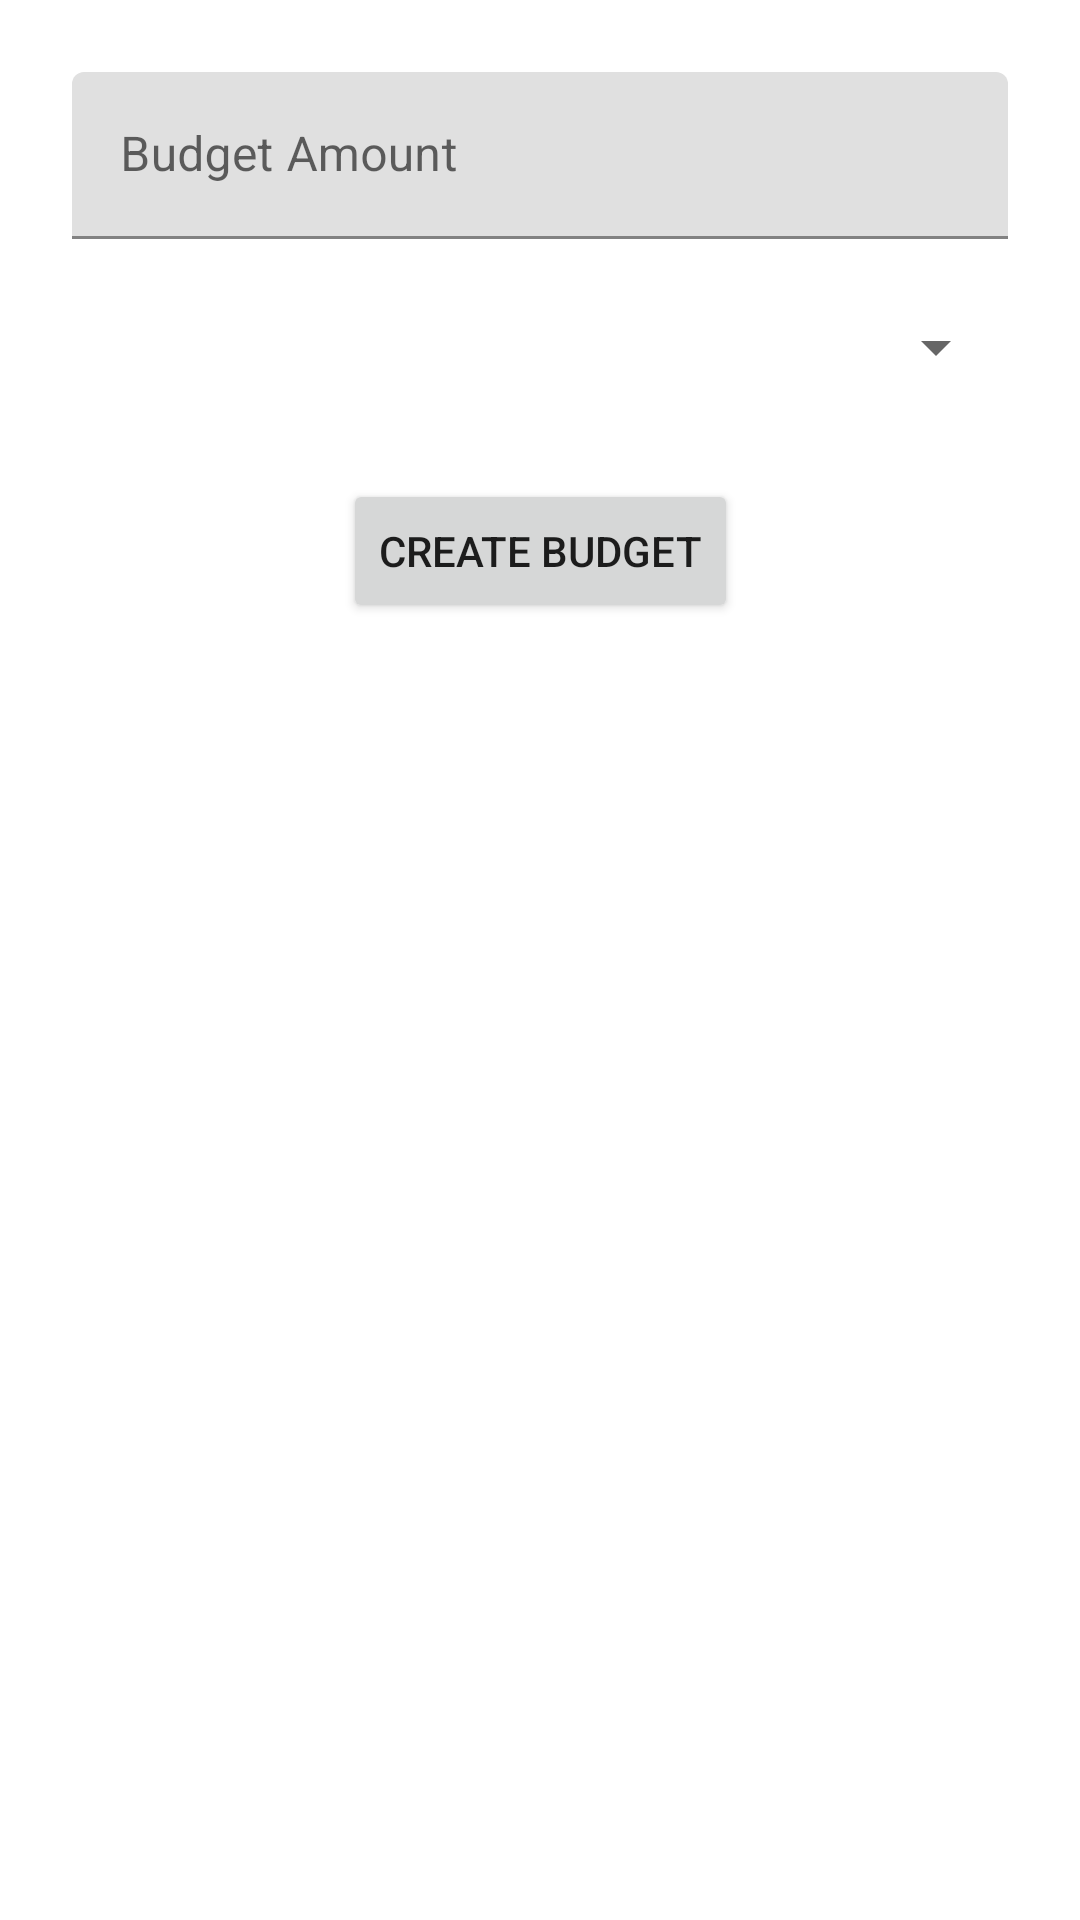

Here is an Android app screen rendered from its layout file. Give the layout XML and the strings, colors and styles it references.
<!-- AndroidManifest.xml: application theme Theme.MoneyManager -->
<!-- res/layout/fragment_create_budget.xml -->
<?xml version="1.0" encoding="utf-8"?>
<androidx.constraintlayout.widget.ConstraintLayout
    xmlns:android="http://schemas.android.com/apk/res/android"
    xmlns:app="http://schemas.android.com/apk/res-auto"
    android:layout_width="match_parent"
    android:layout_height="match_parent"
    android:padding="24dp">

    <com.google.android.material.textfield.TextInputLayout
        android:id="@+id/budgetAmountLayout"
        android:layout_width="0dp"
        android:layout_height="wrap_content"
        android:hint="Budget Amount"
        app:layout_constraintTop_toTopOf="parent"
        app:layout_constraintStart_toStartOf="parent"
        app:layout_constraintEnd_toEndOf="parent">

        <com.google.android.material.textfield.TextInputEditText
            android:id="@+id/budgetAmountEditText"
            android:inputType="number"
            android:layout_width="match_parent"
            android:layout_height="wrap_content"/>
    </com.google.android.material.textfield.TextInputLayout>

    <Spinner
        android:id="@+id/categorySpinner"
        android:layout_width="0dp"
        android:layout_height="wrap_content"
        android:layout_marginTop="24dp"
        app:layout_constraintTop_toBottomOf="@id/budgetAmountLayout"
        app:layout_constraintStart_toStartOf="parent"
        app:layout_constraintEnd_toEndOf="parent"/>

    <Button
        android:id="@+id/submitBudgetButton"
        android:layout_width="wrap_content"
        android:layout_height="wrap_content"
        android:text="Create Budget"
        android:layout_marginTop="32dp"
        app:layout_constraintTop_toBottomOf="@id/categorySpinner"
        app:layout_constraintStart_toStartOf="parent"
        app:layout_constraintEnd_toEndOf="parent"/>

</androidx.constraintlayout.widget.ConstraintLayout>
<!-- resources referenced by this layout -->
<resources>
  <style name="Theme.MoneyManager" parent="Theme.MaterialComponents.DayNight.DarkActionBar">
          
          <item name="colorPrimary">@color/dark_green</item>
          <item name="colorPrimaryVariant">@color/dark_green</item>
  
          
          <item name="colorSecondary">@color/gold</item>
          <item name="colorSecondaryVariant">@color/gold</item>
          
          <item name="android:statusBarColor">@color/dark_green</item>
      </style>
  <color name="dark_green">#006400</color>
  <color name="gold">#FFD700</color>
</resources>
